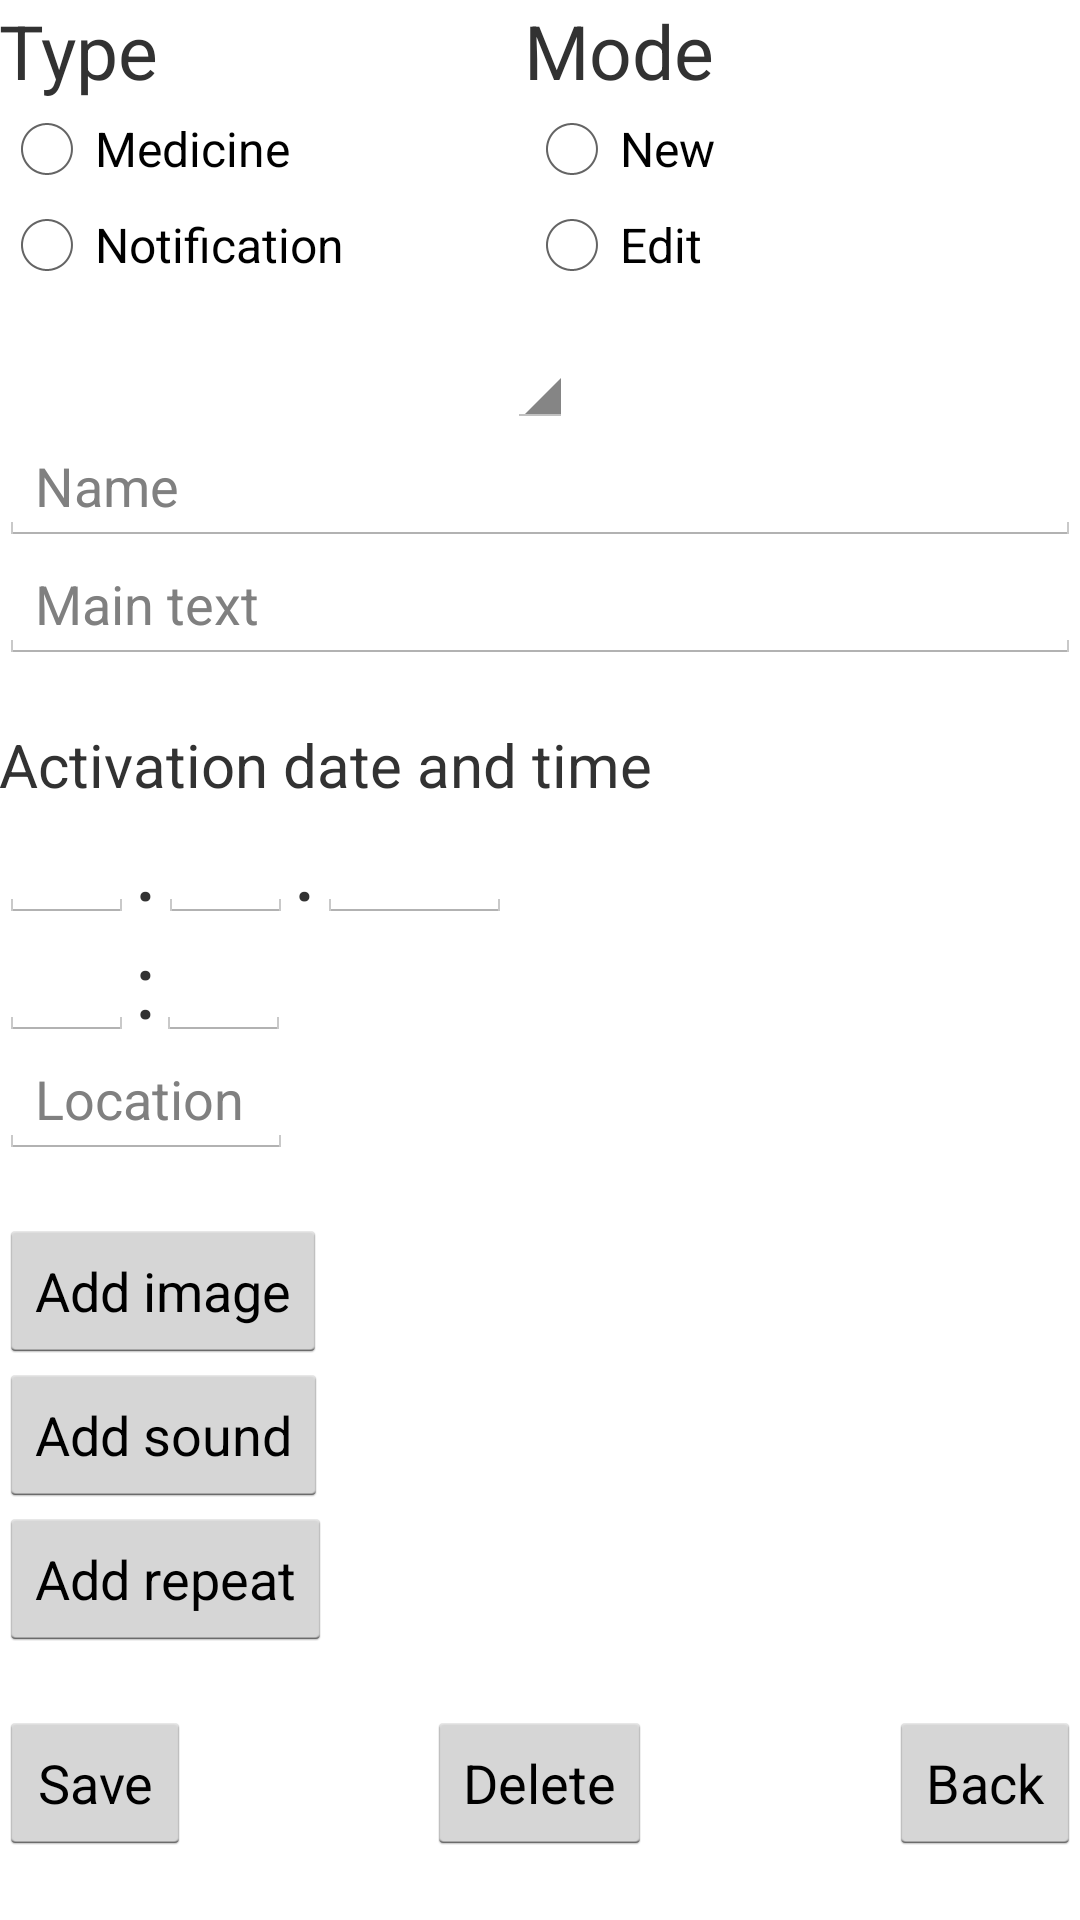

Layout XML and referenced resources for this Android screen:
<!-- AndroidManifest.xml: application theme AppTheme -->
<!-- res/layout/activity_reminder.xml -->
<ScrollView xmlns:android="http://schemas.android.com/apk/res/android"
    android:layout_width="fill_parent"
    android:layout_height="fill_parent">

    <RelativeLayout xmlns:android="http://schemas.android.com/apk/res/android"
        xmlns:tools="http://schemas.android.com/tools" android:layout_width="match_parent"
        android:layout_height="match_parent" android:paddingLeft="@dimen/activity_horizontal_margin"
        android:paddingRight="@dimen/activity_horizontal_margin"
        android:paddingTop="@dimen/activity_vertical_margin"
        android:paddingBottom="@dimen/activity_vertical_margin"
        tools:context="com.example.x.digdos.ReminderActivity">

        <RadioGroup
            android:layout_width="175dp"
            android:layout_height="wrap_content"
            android:id="@+id/typeRadioGroup"
            android:layout_alignParentTop="true"
            android:layout_alignParentLeft="true"
            android:layout_alignParentStart="true">

            <TextView
                android:layout_width="wrap_content"
                android:layout_height="wrap_content"
                android:textSize="25dp"
                android:text="Type"
                android:id="@+id/typeTextView" />

            <RadioButton
                android:layout_width="wrap_content"
                android:layout_height="wrap_content"
                android:text="Medicine"
                android:id="@+id/medicineRadioButton"
                android:onClick="typeOrModeRadioButton" />

            <RadioButton
                android:layout_width="wrap_content"
                android:layout_height="wrap_content"
                android:text="Notification"
                android:id="@+id/notificationRadioButton"
                android:onClick="typeOrModeRadioButton" />
        </RadioGroup>

        <RadioGroup
            android:layout_width="175dp"
            android:layout_height="wrap_content"
            android:id="@+id/modeRadioGroup"
            android:layout_alignParentTop="true"
            android:layout_toRightOf="@+id/typeRadioGroup"
            android:layout_toEndOf="@+id/typeRadioGroup">

            <TextView
                android:layout_width="wrap_content"
                android:layout_height="wrap_content"
                android:textSize="25dp"
                android:text="Mode"
                android:id="@+id/modeTextView" />

            <RadioButton
                android:layout_width="wrap_content"
                android:layout_height="wrap_content"
                android:text="New"
                android:id="@+id/newRadioButton"
                android:onClick="typeOrModeRadioButton" />

            <RadioButton
                android:layout_width="wrap_content"
                android:layout_height="wrap_content"
                android:text="Edit"
                android:id="@+id/editRadioButton"
                android:onClick="typeOrModeRadioButton" />
        </RadioGroup>

        <Spinner
            android:layout_width="wrap_content"
            android:layout_height="45dp"
            android:id="@+id/reminderSpinner"
            android:layout_below="@+id/typeRadioGroup"
            android:layout_centerHorizontal="true" />

        <EditText
            android:layout_width="match_parent"
            android:layout_height="wrap_content"
            android:id="@+id/nameEditText"
            android:hint="Name"
            android:layout_below="@+id/reminderSpinner"
            android:layout_alignParentRight="true"
            android:layout_alignParentEnd="true" />

        <EditText
            android:layout_width="match_parent"
            android:layout_height="wrap_content"
            android:id="@+id/noteEditText"
            android:hint="Main text"
            android:layout_below="@+id/nameEditText"
            android:layout_alignParentRight="true"
            android:layout_alignParentEnd="true" />

        <TextView
            android:layout_width="wrap_content"
            android:layout_height="wrap_content"
            android:text="Activation date and time"
            android:textSize="20sp"
            android:id="@+id/alertDateAndTimeTextView"
            android:layout_below="@+id/noteEditText"
            android:layout_alignParentLeft="true"
            android:layout_alignParentStart="true"
            android:layout_marginTop="20dp" />

        <EditText
            android:layout_width="45dp"
            android:layout_height="wrap_content"
            android:id="@+id/dayEditText"
            android:inputType="number"
            android:layout_below="@+id/alertDateAndTimeTextView"
            android:layout_alignParentLeft="true"
            android:layout_alignParentStart="true" />

        <TextView
            android:layout_width="wrap_content"
            android:layout_height="wrap_content"
            android:text="."
            android:textSize="30sp"
            android:id="@+id/dayMonthDotTextView"
            android:layout_toRightOf="@+id/dayEditText"
            android:layout_toEndOf="@+id/dayEditText"
            android:layout_below="@+id/alertDateAndTimeTextView"/>

        <EditText
            android:layout_width="45dp"
            android:layout_height="wrap_content"
            android:id="@+id/monthEditText"
            android:inputType="number"
            android:layout_toRightOf="@+id/dayMonthDotTextView"
            android:layout_toEndOf="@+id/dayMonthDotTextView"
            android:layout_below="@+id/alertDateAndTimeTextView"/>

        <TextView
            android:layout_width="wrap_content"
            android:layout_height="wrap_content"
            android:text="."
            android:textSize="30sp"
            android:id="@+id/monthYearDotTextView"
            android:layout_toRightOf="@+id/monthEditText"
            android:layout_toEndOf="@+id/monthEditText"
            android:layout_below="@+id/alertDateAndTimeTextView"/>

        <EditText
            android:layout_width="65dp"
            android:layout_height="wrap_content"
            android:id="@+id/yearEditText"
            android:inputType="number"
            android:layout_toRightOf="@+id/monthYearDotTextView"
            android:layout_toEndOf="@+id/monthYearDotTextView"
            android:layout_below="@+id/alertDateAndTimeTextView"/>

        <EditText
            android:layout_width="45dp"
            android:layout_height="wrap_content"
            android:id="@+id/hourEditText"
            android:inputType="number"
            android:layout_below="@+id/dayEditText"
            android:layout_alignParentLeft="true"
            android:layout_alignParentStart="true" />

        <TextView
            android:layout_width="wrap_content"
            android:layout_height="wrap_content"
            android:text=":"
            android:textSize="30sp"
            android:id="@+id/hourMinuteColonTextView"
            android:layout_below="@+id/dayEditText"
            android:layout_toRightOf="@+id/hourEditText"
            android:layout_toEndOf="@+id/hourEditText"/>

        <EditText
            android:layout_width="45dp"
            android:layout_height="wrap_content"
            android:id="@+id/minuteEditText"
            android:inputType="number"
            android:layout_below="@+id/dayEditText"
            android:layout_toRightOf="@+id/hourMinuteColonTextView"
            android:layout_toEndOf="@+id/hourMinuteColonTextView"/>

        <EditText
            android:layout_width="98dp"
            android:layout_height="wrap_content"
            android:id="@+id/locationEditText"
            android:inputType="number"
            android:hint="Location"
            android:layout_below="@+id/hourEditText"
            android:layout_alignParentLeft="true"
            android:layout_alignParentStart="true" />

        <Button
            android:layout_width="wrap_content"
            android:layout_height="wrap_content"
            android:text="Add image"
            android:id="@+id/addImageButton"
            android:onClick="addImageButton"
            android:layout_below="@+id/locationEditText"
            android:layout_alignParentLeft="true"
            android:layout_alignParentStart="true"
            android:layout_marginTop="20dp" />

        <Button
            android:layout_width="wrap_content"
            android:layout_height="wrap_content"
            android:text="Add sound"
            android:id="@+id/addSoundButton"
            android:onClick="addSoundButton"
            android:layout_below="@+id/addImageButton"
            android:layout_alignParentLeft="true"
            android:layout_alignParentStart="true"/>

        <Button
            android:layout_width="wrap_content"
            android:layout_height="wrap_content"
            android:text="Add repeat"
            android:id="@+id/addRepeatButton"
            android:onClick="addRepeatButton"
            android:layout_below="@+id/addSoundButton"
            android:layout_alignParentLeft="true"
            android:layout_alignParentStart="true"/>

        <Button
            android:layout_width="wrap_content"
            android:layout_height="wrap_content"
            android:text="Save"
            android:id="@+id/saveButton"
            android:onClick="saveButton"
            android:layout_below="@+id/addRepeatButton"
            android:layout_alignParentLeft="true"
            android:layout_alignParentStart="true"
            android:layout_marginTop="20dp" />

        <Button
            android:layout_width="wrap_content"
            android:layout_height="wrap_content"
            android:text="Delete"
            android:id="@+id/deleteButton"
            android:onClick="deleteButton"
            android:layout_alignParentBottom="true"
            android:layout_centerHorizontal="true" />

        <Button
            android:layout_width="wrap_content"
            android:layout_height="wrap_content"
            android:text="Back"
            android:id="@+id/backButton"
            android:onClick="backButton"
            android:layout_alignParentBottom="true"
            android:layout_alignParentRight="true"
            android:layout_alignParentEnd="true" />
    </RelativeLayout>
</ScrollView>
<!-- resources referenced by this layout -->
<resources>
  <style name="AppTheme" parent="android:Theme.Holo.Light.DarkActionBar">
          
      </style>
</resources>
